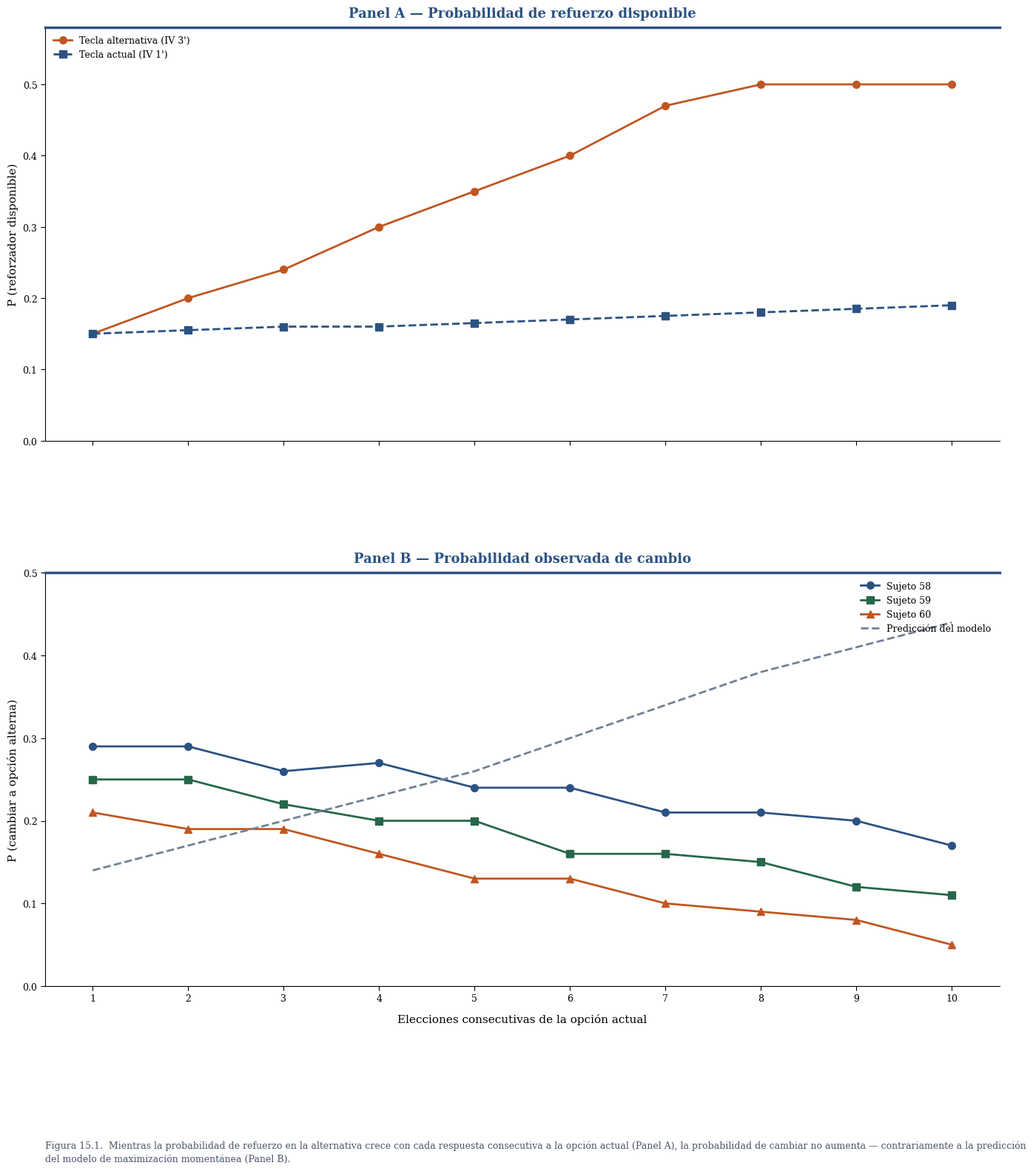

This chart was generated by the following Python code: (Note: this script raises an exception after producing the figure.)
import matplotlib.pyplot as plt
import numpy as np

AZUL    = "#2C5282"
NARANJA = "#C05621"
VERDE   = "#276749"
GRIS    = "#718096"

plt.rcParams.update({
    "font.family":     "serif",
    "font.serif":      ["Georgia", "Palatino", "DejaVu Serif"],
    "axes.linewidth":  0.8,
    "xtick.direction": "out",
    "ytick.direction": "out",
    "xtick.major.size": 4,
    "ytick.major.size": 4,
    "axes.spines.top":   False,
    "axes.spines.right": False,
})

SCALE = 2.5
fig, (axA, axB) = plt.subplots(2, 1,
    figsize=(6 * SCALE, 6.4 * SCALE), dpi=150)

x = np.arange(1, 11)

# ── Panel A ───────────────────────────────────────────────────────
alt = [0.15, 0.20, 0.24, 0.30, 0.35, 0.40, 0.47, 0.50, 0.50, 0.50]
act = [0.15, 0.155, 0.16, 0.16, 0.165, 0.17, 0.175, 0.18, 0.185, 0.19]

axA.plot(x, alt, color=NARANJA, marker="o", ms=7, lw=2,
         label="Tecla alternativa (IV 3')")
axA.plot(x, act, color=AZUL, marker="s", ms=7, lw=2,
         linestyle="--", label="Tecla actual (IV 1')")

axA.set_ylabel("P (reforzador disponible)", fontsize=11 * SCALE/2.5)
axA.set_xlim(0.5, 10.5);  axA.set_ylim(0, 0.58)
axA.set_xticks(x);         axA.set_xticklabels([])
axA.tick_params(labelsize=9 * SCALE/2.5)
axA.set_title("Panel A — Probabilidad de refuerzo disponible",
              fontsize=13 * SCALE/2.5, fontweight="bold", color=AZUL, pad=10)
axA.legend(fontsize=9 * SCALE/2.5, frameon=False, loc="upper left")

# ── Panel B ───────────────────────────────────────────────────────
s58  = [0.29, 0.29, 0.26, 0.27, 0.24, 0.24, 0.21, 0.21, 0.20, 0.17]
s59  = [0.25, 0.25, 0.22, 0.20, 0.20, 0.16, 0.16, 0.15, 0.12, 0.11]
s60  = [0.21, 0.19, 0.19, 0.16, 0.13, 0.13, 0.10, 0.09, 0.08, 0.05]
pred = [0.14, 0.17, 0.20, 0.23, 0.26, 0.30, 0.34, 0.38, 0.41, 0.44]

axB.plot(x, s58,  color=AZUL,    marker="o", ms=7, lw=2, label="Sujeto 58")
axB.plot(x, s59,  color=VERDE,   marker="s", ms=7, lw=2, label="Sujeto 59")
axB.plot(x, s60,  color=NARANJA, marker="^", ms=7, lw=2, label="Sujeto 60")
axB.plot(x, pred, color=GRIS,    lw=2, linestyle="--",    label="Predicción del modelo")

axB.set_ylabel("P (cambiar a opción alterna)", fontsize=11 * SCALE/2.5)
axB.set_xlabel("Elecciones consecutivas de la opción actual",
               fontsize=11 * SCALE/2.5, labelpad=10)
axB.set_xlim(0.5, 10.5);  axB.set_ylim(0, 0.50)
axB.set_xticks(x)
axB.tick_params(axis="both", labelsize=9 * SCALE/2.5)
axB.set_title("Panel B — Probabilidad observada de cambio",
              fontsize=13 * SCALE/2.5, fontweight="bold", color=AZUL, pad=10)
axB.legend(fontsize=9 * SCALE/2.5, frameon=False, loc="upper right")

# ── Layout primero ────────────────────────────────────────────────
plt.subplots_adjust(left=0.11, right=0.97, top=0.97, bottom=0.16, hspace=0.32)

# ── Top rule: después de fijar layout ────────────────────────────
fig.canvas.draw()
for ax in (axA, axB):
    p = ax.get_position()
    fig.add_artist(plt.Line2D(
        [p.x0, p.x1], [p.y1, p.y1],
        transform=fig.transFigure, color=AZUL, lw=2.5, clip_on=False
    ))

# ── Caption ───────────────────────────────────────────────────────
caption = (
    "Figura 15.1.  Mientras la probabilidad de refuerzo en la alternativa crece con cada "
    "respuesta consecutiva a la opción actual (Panel A), la probabilidad de cambiar "
    "no aumenta — contrariamente a la predicción del modelo de maximización momentánea "
    "(Panel B)."
)
fig.text(0.11, 0.01, caption,
         ha="left", va="bottom",
         fontsize=9 * SCALE/2.5, color="#4A5568",
         wrap=True, linespacing=1.5,
         transform=fig.transFigure)

out = "/mnt/user-data/outputs/fig15_1_nevin_iv_iv.png"
fig.savefig(out, dpi=150, bbox_inches="tight", facecolor="white")
print(f"Guardada: {out}")
plt.close()
